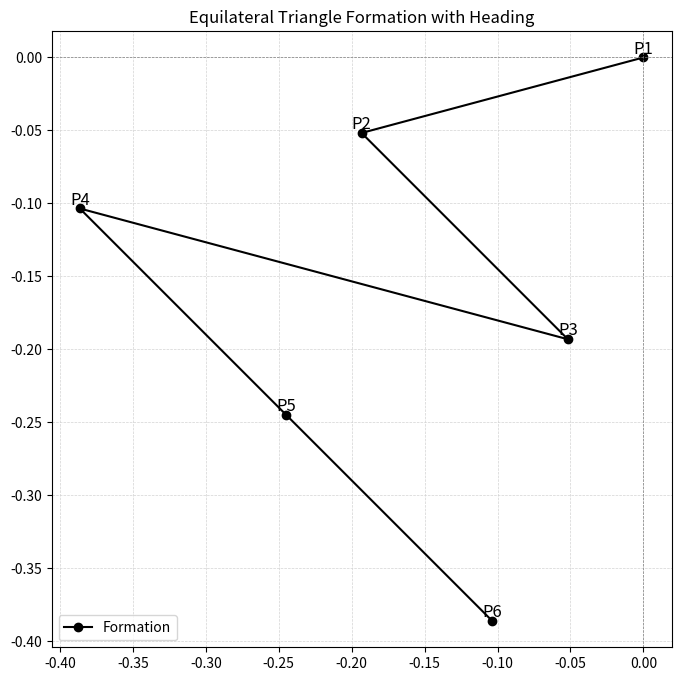

Source code (Python):
import math
import matplotlib.pyplot as plt


def rotate_point(point, base_point, angle):
    """旋转点绕基点旋转指定角度"""
    x, y = point
    x0, y0 = base_point
    x_rot = (x - x0) * math.cos(angle) - (y - y0) * math.sin(angle) + x0
    y_rot = (x - x0) * math.sin(angle) + (y - y0) * math.cos(angle) + y0
    return x_rot, y_rot


def calculate_formation(base_point, side_length, rotation_angle):
    """
    计算旋转后的等边三角形队形的点坐标
    """
    x1, y1 = base_point

    # 原始坐标（未旋转）
    points = [(x1, y1),
              (x1 - 0.5 * side_length, y1 - math.sqrt(3) * 0.5 * side_length),
              (x1 + 0.5 * side_length, y1 - math.sqrt(3) * 0.5 * side_length),
              (x1 - side_length, y1 - math.sqrt(3) * side_length),
              (x1, y1 - math.sqrt(3) * side_length),
              (x1 + side_length, y1 - math.sqrt(3) * side_length)]

    # 应用旋转矩阵
    rotated_points = [
        rotate_point(p, base_point, rotation_angle) for p in points
    ]
    return rotated_points


def plot_formation(points):
    """
    绘制队形
    """
    x, y = zip(*points)
    plt.figure(figsize=(8, 8))
    plt.plot(x, y, "o-", color="black", label="Formation")

    # 标记点
    for i, (xi, yi) in enumerate(points, start=1):
        plt.text(xi, yi, f"P{i}", fontsize=12, ha='center', va='bottom')

    # 配置图形
    plt.axhline(0, color="gray", linewidth=0.5, linestyle="--")
    plt.axvline(0, color="gray", linewidth=0.5, linestyle="--")
    plt.grid(color="lightgray", linestyle="--", linewidth=0.5)
    plt.title("Equilateral Triangle Formation with Heading")
    plt.legend()
    plt.axis("equal")
    plt.show()


# 示例使用
base_point = (0, 0)
side_length = 0.2
rotation_angle = math.radians(-45)  # 旋转角度，45度
points = calculate_formation(base_point, side_length, rotation_angle)

# 打印结果
print("旋转后的6个点坐标：")
for i, point in enumerate(points, start=1):
    print(f"Point {i}: {point}")

# 绘制队形
plot_formation(points)
